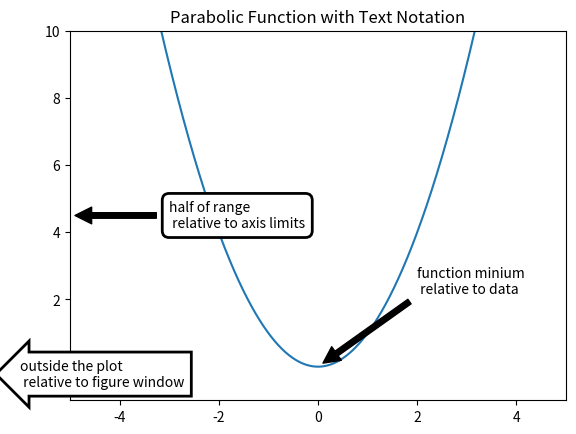

Generate this figure with matplotlib:
import numpy as np
import matplotlib.pyplot as plt
# if using a Jupyter notebook, include:
# %matplotlib inline

x = np.arange(-5, 5, 0.01)
y = x**2


fig, ax = plt.subplots()


# Plot a line
ax.plot(x, y)


# first annotation relative to the data
ax.annotate('function minium \n relative to data',
            xy=(0, 0),
            xycoords='data',
            xytext=(2, 3),
            arrowprops=
                dict(facecolor='black', shrink=0.05),
                horizontalalignment='left',
                verticalalignment='top')


# second annotation relative to the axis limits
bbox_props = dict(boxstyle="round,pad=0.5", fc="w", ec="k", lw=2)


ax.annotate('half of range \n relative to axis limits',
            xy=(0, 0.5),
            xycoords='axes fraction',
            xytext=(0.2, 0.5),
            bbox=bbox_props,
            arrowprops=
                dict(facecolor='black', shrink=0.05),
                horizontalalignment='left',
                verticalalignment='center')


# third annotation relative to the figure window
bbox_props = dict(boxstyle="larrow,pad=0.5", fc="w", ec="k", lw=2)


ax.annotate('outside the plot \n relative to figure window',
            xy=(20, 75),
            xycoords='figure pixels',
            horizontalalignment='left',
            verticalalignment='top',
            bbox=bbox_props)


ax.set_xlim(-5,5)
ax.set_ylim(-1,10)
ax.set_title('Parabolic Function with Text Notation')


plt.show()